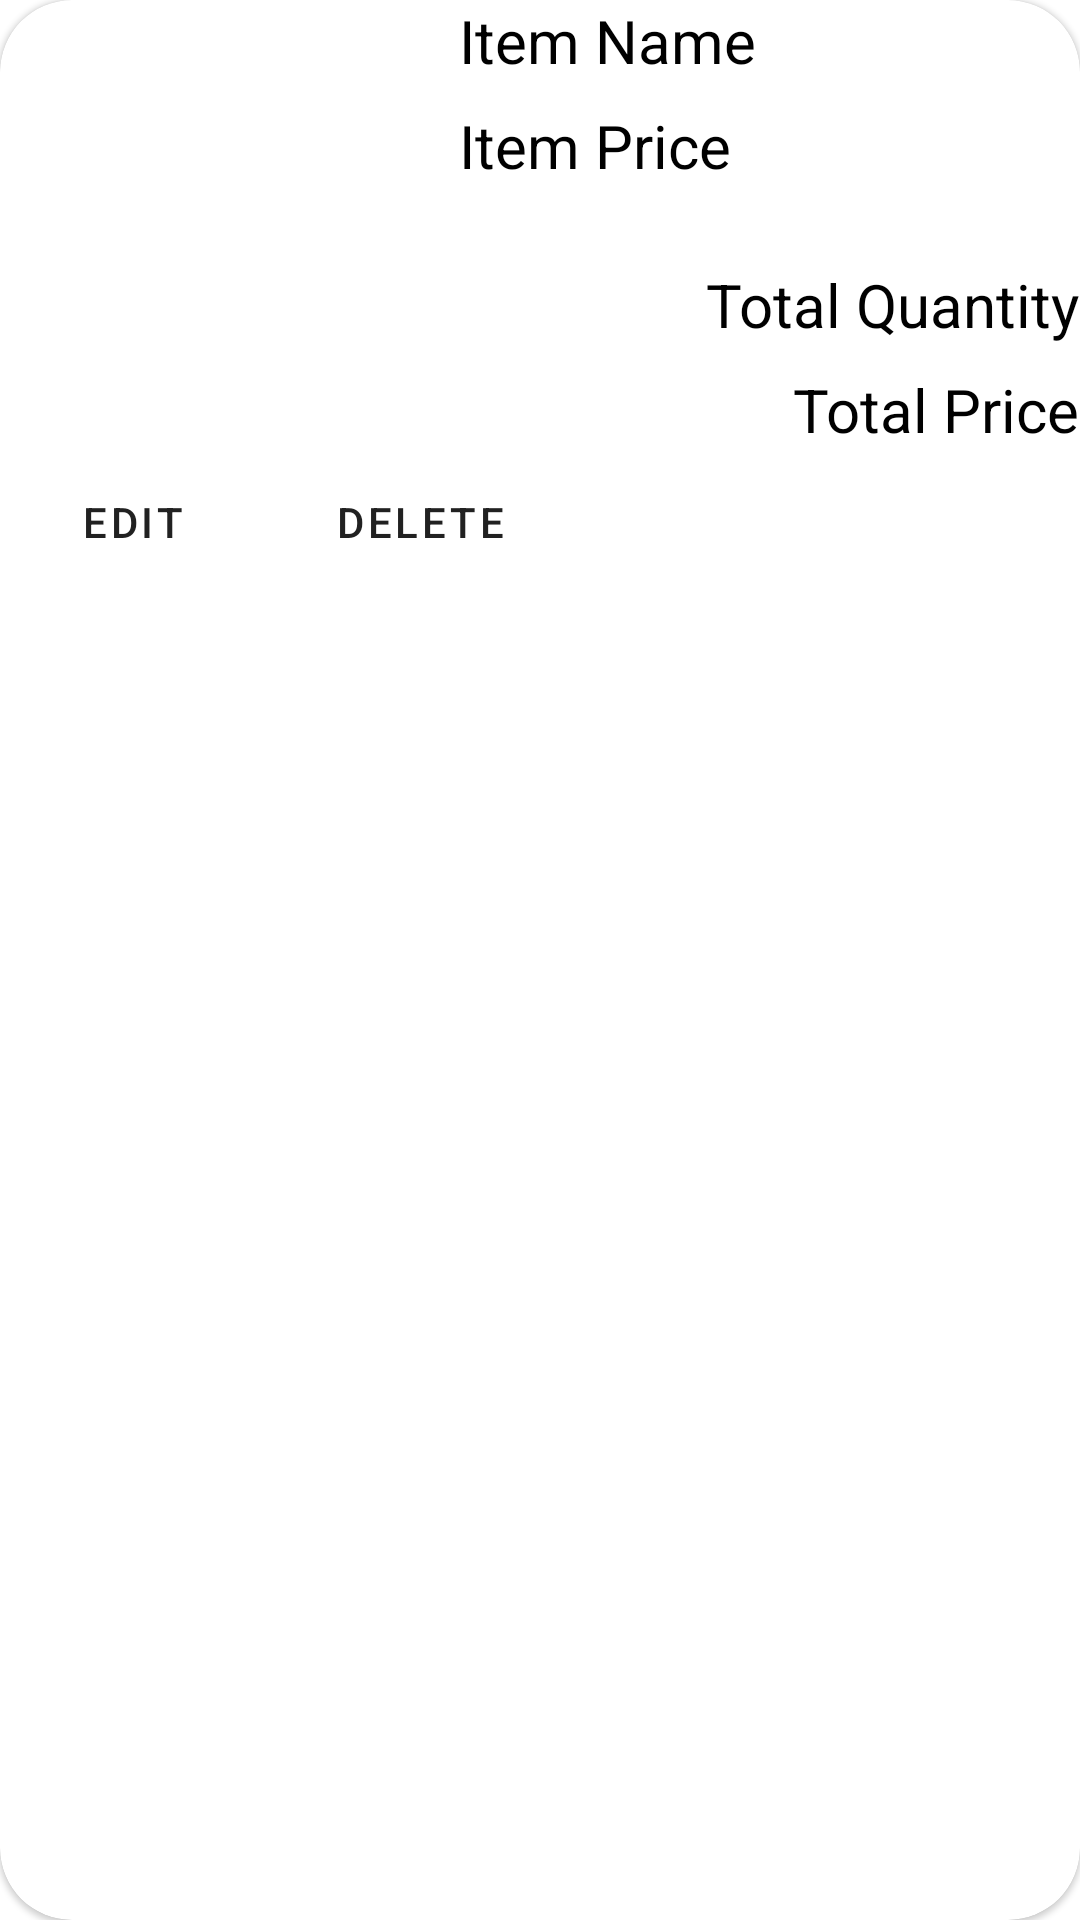

Here is an Android app screen rendered from its layout file. Give the layout XML and the strings, colors and styles it references.
<!-- AndroidManifest.xml: application theme Theme.MaterialComponents.DayNight.DarkActionBar -->
<!-- res/layout/adapter_checkout_single_item.xml -->
<?xml version="1.0" encoding="utf-8"?>
<com.google.android.material.card.MaterialCardView xmlns:app="http://schemas.android.com/apk/res-auto"
    xmlns:android="http://schemas.android.com/apk/res/android"
    xmlns:tools="http://schemas.android.com/tools"
    android:id="@+id/cvAdapterCheckout"
    android:layout_width="match_parent"
    android:layout_height="wrap_content"
    android:layout_marginTop="3dp"
    android:layout_marginBottom="3dp"
    android:layout_marginLeft="8dp"
    android:layout_marginRight="8dp"
    android:clickable="true"
    app:cardCornerRadius="24dp">

    <LinearLayout
        android:orientation="vertical"
        android:layout_width="match_parent"
        android:layout_height="wrap_content">

        <androidx.constraintlayout.widget.ConstraintLayout
            android:layout_width="match_parent"
            android:layout_height="150dp">

            <androidx.appcompat.widget.AppCompatImageView
                android:id="@+id/adapter_checkout_item_image"
                android:layout_width="150dp"
                android:layout_height="match_parent"
                android:contentDescription="@string/adapter_order_single_item_image"
                android:scaleType="centerCrop"
                app:layout_constraintStart_toStartOf="parent"
                app:layout_constraintTop_toTopOf="parent"
                app:srcCompat="@drawable/icons8_restaurant" />

            <TextView
                android:id="@+id/tv_checkout_item_name"
                android:layout_width="wrap_content"
                android:layout_height="wrap_content"
                android:layout_marginStart="3dp"
                android:text="Item Name"
                android:textColor="@color/black"
                android:textSize="20dp"
                app:layout_constraintStart_toEndOf="@+id/adapter_checkout_item_image"
                app:layout_constraintTop_toTopOf="parent" />


            <TextView
                android:id="@+id/tv_checkout_item_price"
                android:layout_width="wrap_content"
                android:layout_height="wrap_content"
                android:layout_marginStart="3dp"
                android:layout_marginTop="8dp"
                android:text="Item Price"
                android:textColor="@color/black"
                android:textSize="20dp"
                app:layout_constraintStart_toEndOf="@+id/adapter_checkout_item_image"
                app:layout_constraintTop_toBottomOf="@+id/tv_checkout_item_name" />

            <TextView
                android:id="@+id/tv_checkout_item_total_quantity"
                android:layout_width="wrap_content"
                android:layout_height="wrap_content"
                android:layout_marginBottom="8dp"
                android:textSize="20dp"
                android:text="Total Quantity"
                android:textColor="@color/black"
                app:layout_constraintBottom_toTopOf="@+id/tv_checkout_item_total_price"
                app:layout_constraintEnd_toEndOf="parent" />

            <TextView
                android:id="@+id/tv_checkout_item_total_price"
                android:layout_width="wrap_content"
                android:layout_height="wrap_content"
                android:text="Total Price"
                android:textSize="20dp"
                android:textColor="@color/black"
                app:layout_constraintBottom_toBottomOf="parent"
                app:layout_constraintEnd_toEndOf="parent" />

        </androidx.constraintlayout.widget.ConstraintLayout>



        <LinearLayout
            android:layout_width="match_parent"
            android:layout_height="wrap_content"
            android:orientation="horizontal">

            <com.google.android.material.button.MaterialButton
                android:id="@+id/adapter_checkout_btn_edit"
                style="?attr/borderlessButtonStyle"
                android:layout_width="wrap_content"
                android:layout_height="wrap_content"
                android:layout_marginEnd="8dp"
                android:text="@string/adapter_order_single_item_btn_edit" />

            <com.google.android.material.button.MaterialButton
                android:id="@+id/adapter_checkout_btn_delete"
                style="?attr/borderlessButtonStyle"
                android:layout_width="wrap_content"
                android:layout_height="wrap_content"
                android:text="@string/adapter_order_single_item_btn_delete" />


        </LinearLayout>

    </LinearLayout>



</com.google.android.material.card.MaterialCardView>
<!-- resources referenced by this layout -->
<resources>
  <color name="black">#000000</color>
  <string name="adapter_order_single_item_btn_delete">Delete</string>
  <string name="adapter_order_single_item_btn_edit">Edit</string>
  <string name="adapter_order_single_item_image">Item Image</string>
</resources>
